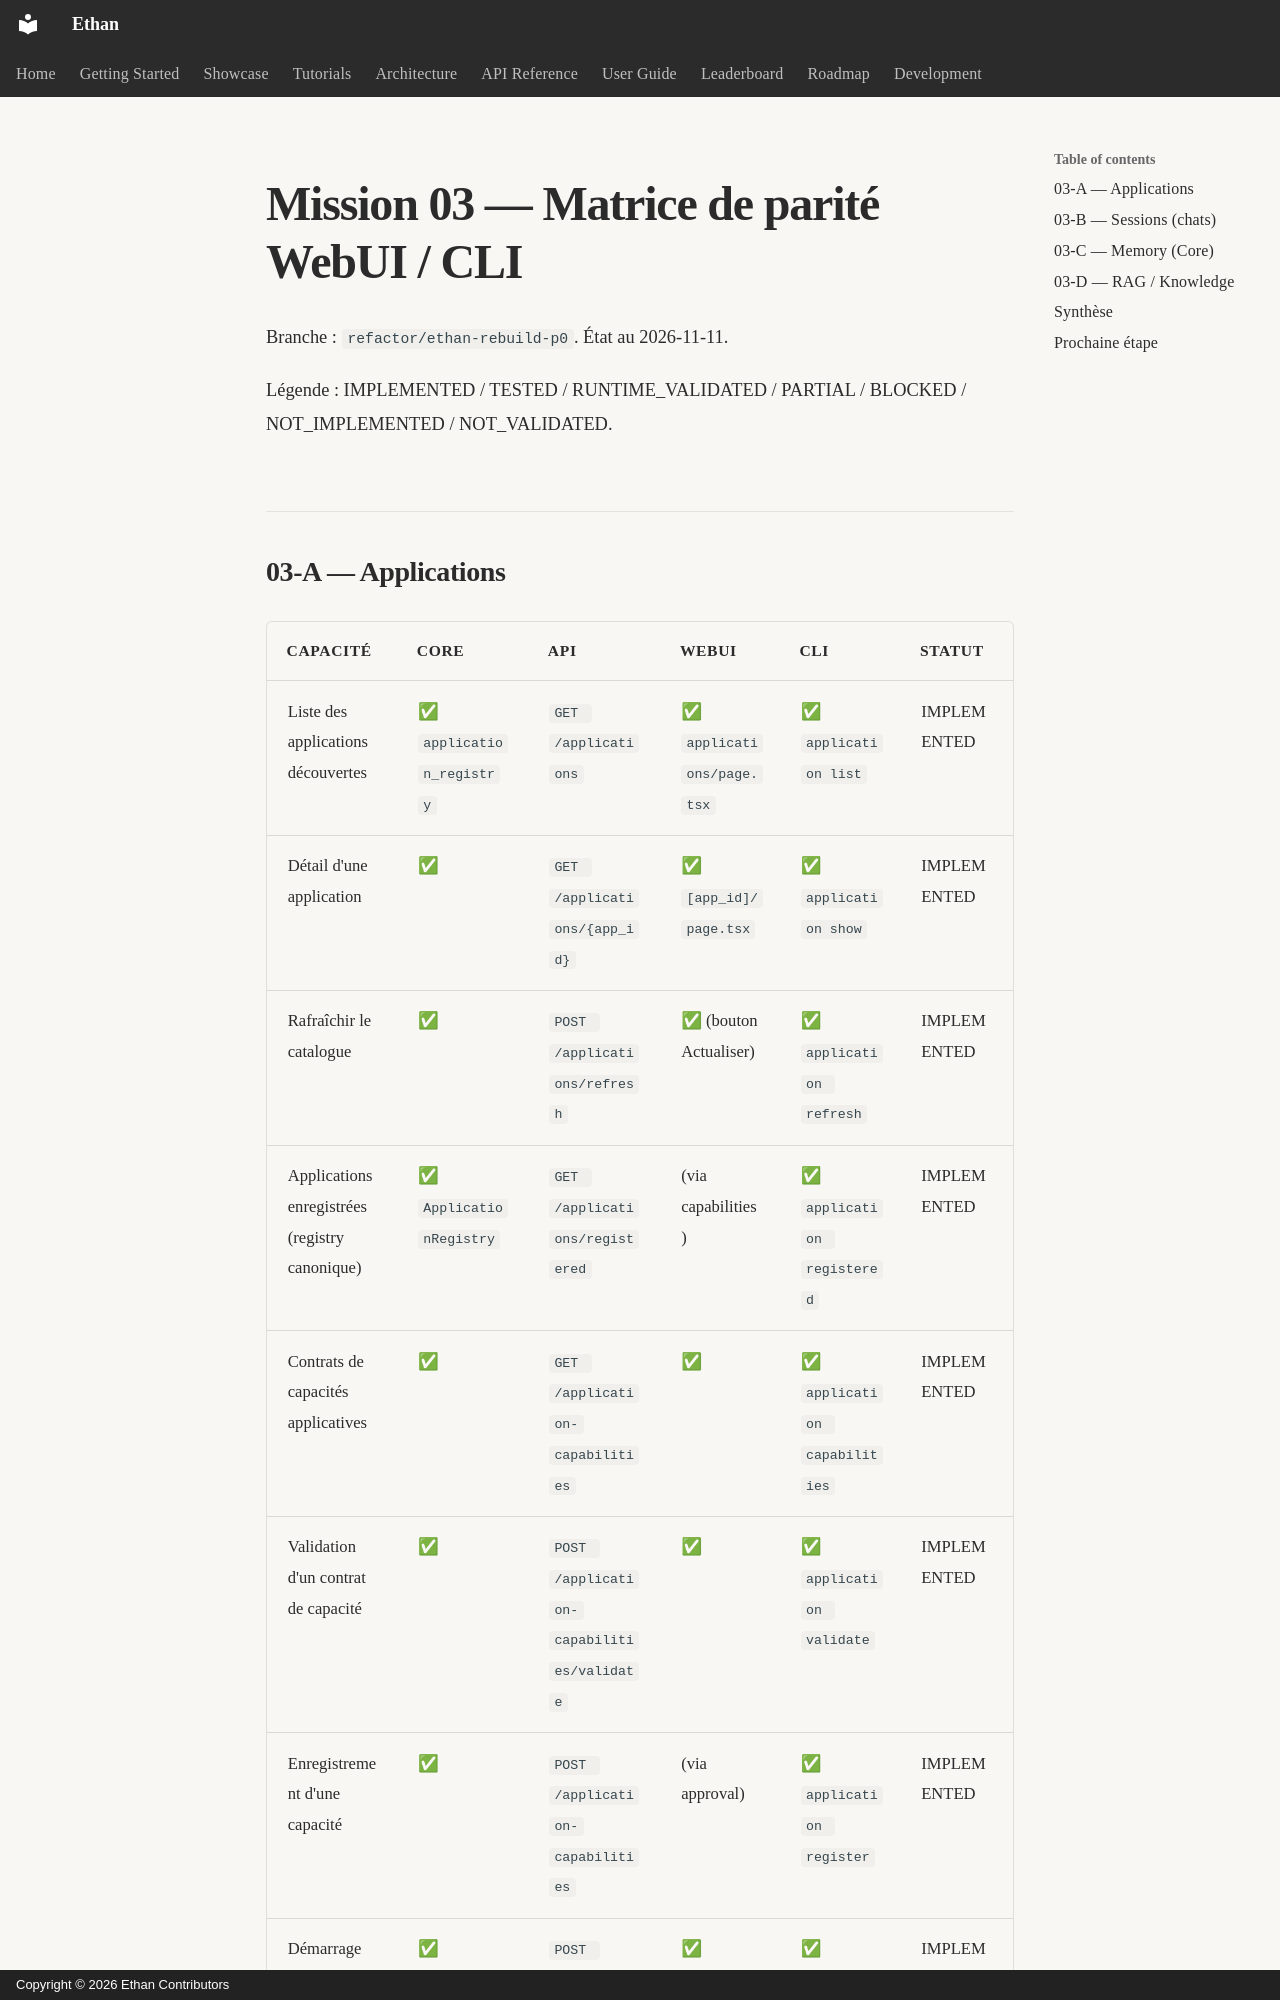

repository: seclib/Ethan · page: memory/MISSION_03_PARITY_MATRIX/index.html · generator: mkdocs · copyright: Copyright © 2026 Ethan Contributors

# Mission 03 — Matrice de parité WebUI / CLI

Branche : `refactor/ethan-rebuild-p0`. État au 2026-11-11.

Légende : IMPLEMENTED / TESTED / RUNTIME_VALIDATED / PARTIAL / BLOCKED / NOT_IMPLEMENTED / NOT_VALIDATED.
